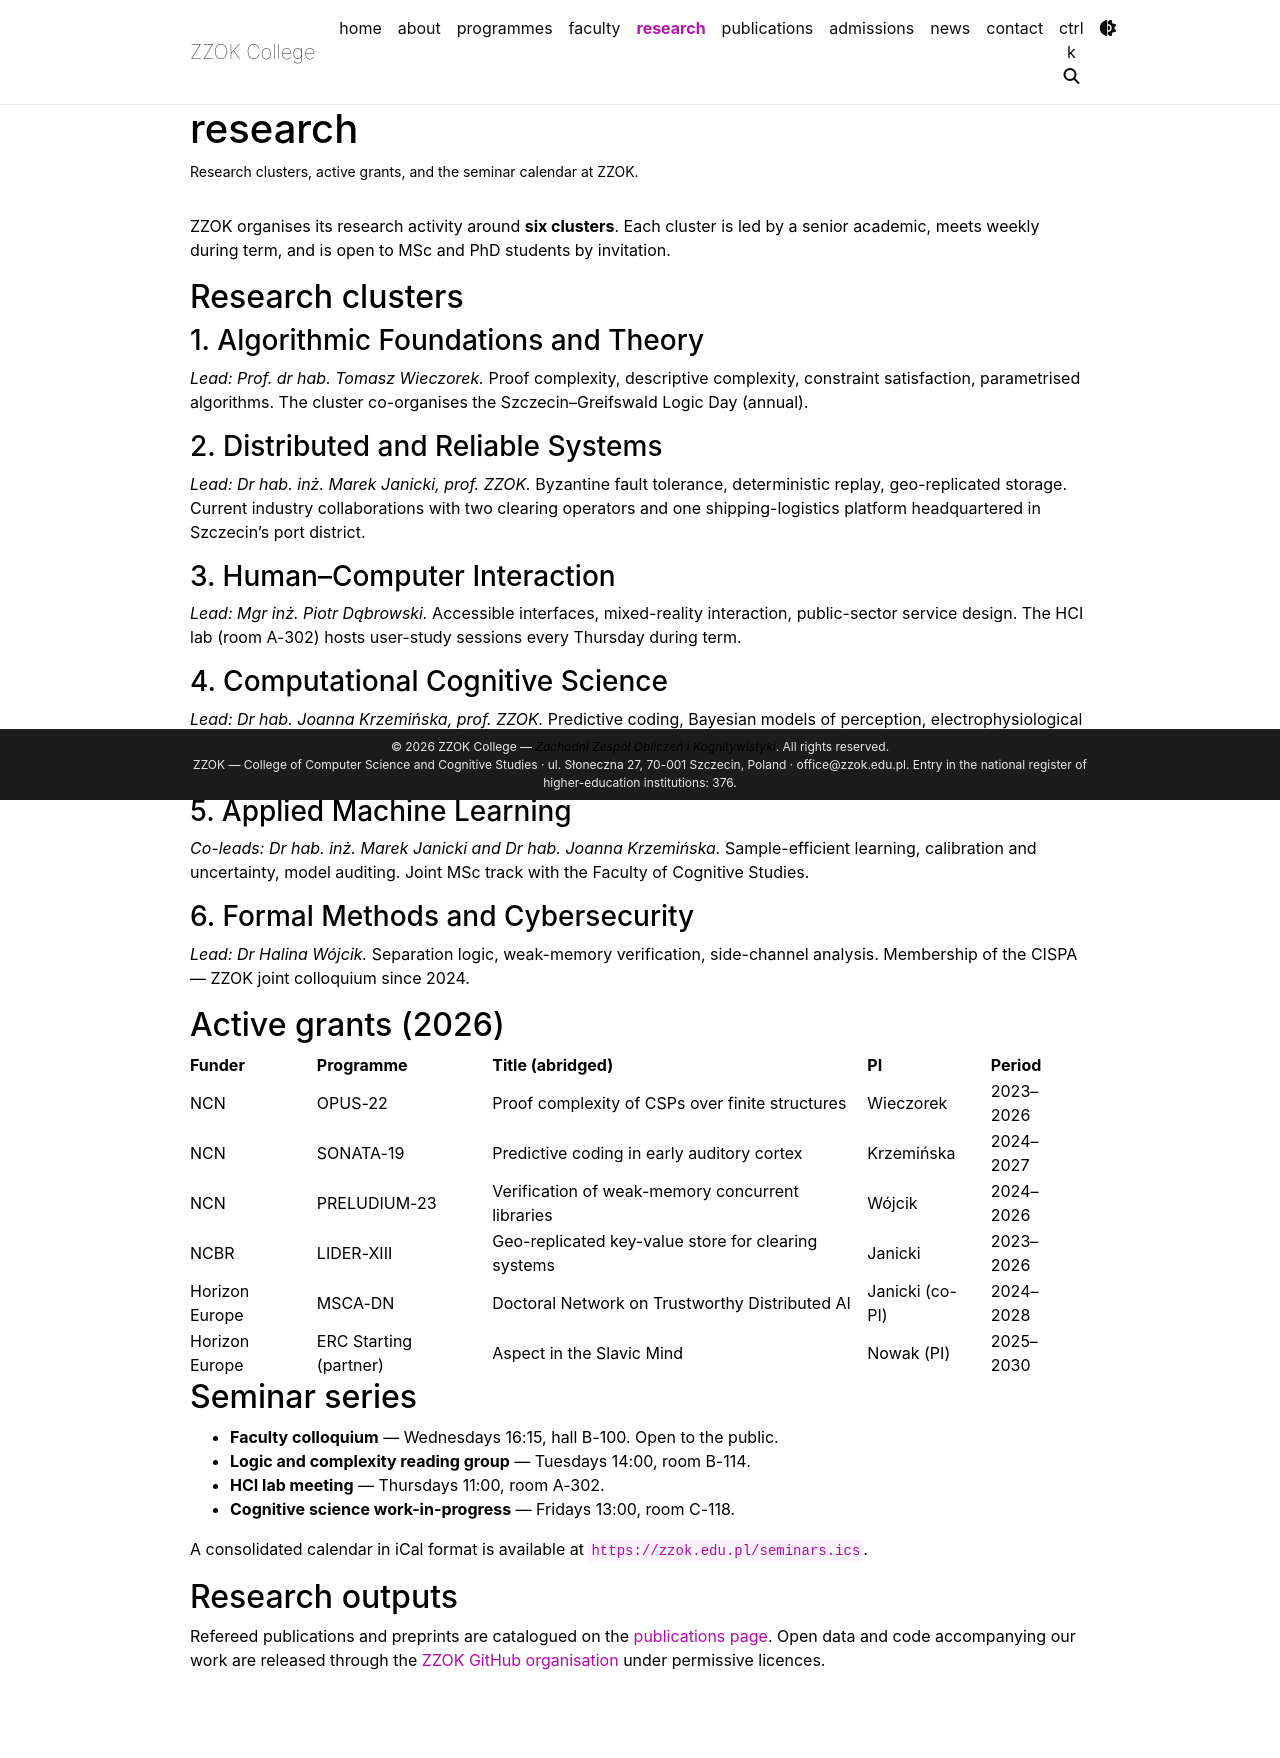

repository: zzjyy/al-folio · page: research/index.html · generator: jekyll

---
layout: page
permalink: /research/
title: research
description: Research clusters, active grants, and the seminar calendar at ZZOK.
nav: true
nav_order: 4
---

ZZOK organises its research activity around **six clusters**. Each cluster is led by a senior academic, meets weekly during term, and is open to MSc and PhD students by invitation.

## Research clusters

### 1. Algorithmic Foundations and Theory
*Lead: Prof. dr hab. Tomasz Wieczorek.* Proof complexity, descriptive complexity, constraint satisfaction, parametrised algorithms. The cluster co-organises the Szczecin–Greifswald Logic Day (annual).

### 2. Distributed and Reliable Systems
*Lead: Dr hab. inż. Marek Janicki, prof. ZZOK.* Byzantine fault tolerance, deterministic replay, geo-replicated storage. Current industry collaborations with two clearing operators and one shipping-logistics platform headquartered in Szczecin's port district.

### 3. Human–Computer Interaction
*Lead: Mgr inż. Piotr Dąbrowski.* Accessible interfaces, mixed-reality interaction, public-sector service design. The HCI lab (room A-302) hosts user-study sessions every Thursday during term.

### 4. Computational Cognitive Science
*Lead: Dr hab. Joanna Krzemińska, prof. ZZOK.* Predictive coding, Bayesian models of perception, electrophysiological recording in primary sensory cortex. The group operates a small EEG facility (32-channel) shared with the Faculty of Cognitive Studies.

### 5. Applied Machine Learning
*Co-leads: Dr hab. inż. Marek Janicki and Dr hab. Joanna Krzemińska.* Sample-efficient learning, calibration and uncertainty, model auditing. Joint MSc track with the Faculty of Cognitive Studies.

### 6. Formal Methods and Cybersecurity
*Lead: Dr Halina Wójcik.* Separation logic, weak-memory verification, side-channel analysis. Membership of the CISPA &mdash; ZZOK joint colloquium since 2024.

## Active grants (2026)

| Funder | Programme | Title (abridged) | PI | Period |
| --- | --- | --- | --- | --- |
| NCN | OPUS-22 | Proof complexity of CSPs over finite structures | Wieczorek | 2023–2026 |
| NCN | SONATA-19 | Predictive coding in early auditory cortex | Krzemińska | 2024–2027 |
| NCN | PRELUDIUM-23 | Verification of weak-memory concurrent libraries | Wójcik | 2024–2026 |
| NCBR | LIDER-XIII | Geo-replicated key-value store for clearing systems | Janicki | 2023–2026 |
| Horizon Europe | MSCA-DN | Doctoral Network on Trustworthy Distributed AI | Janicki (co-PI) | 2024–2028 |
| Horizon Europe | ERC Starting (partner) | Aspect in the Slavic Mind | Nowak (PI) | 2025–2030 |

## Seminar series

- **Faculty colloquium** &mdash; Wednesdays 16:15, hall B-100. Open to the public.
- **Logic and complexity reading group** &mdash; Tuesdays 14:00, room B-114.
- **HCI lab meeting** &mdash; Thursdays 11:00, room A-302.
- **Cognitive science work-in-progress** &mdash; Fridays 13:00, room C-118.

A consolidated calendar in iCal format is available at <code>https://zzok.edu.pl/seminars.ics</code>.

## Research outputs

Refereed publications and preprints are catalogued on the [publications page](/publications/). Open data and code accompanying our work are released through the [ZZOK GitHub organisation](https://github.com/zzok-edu) under permissive licences.
